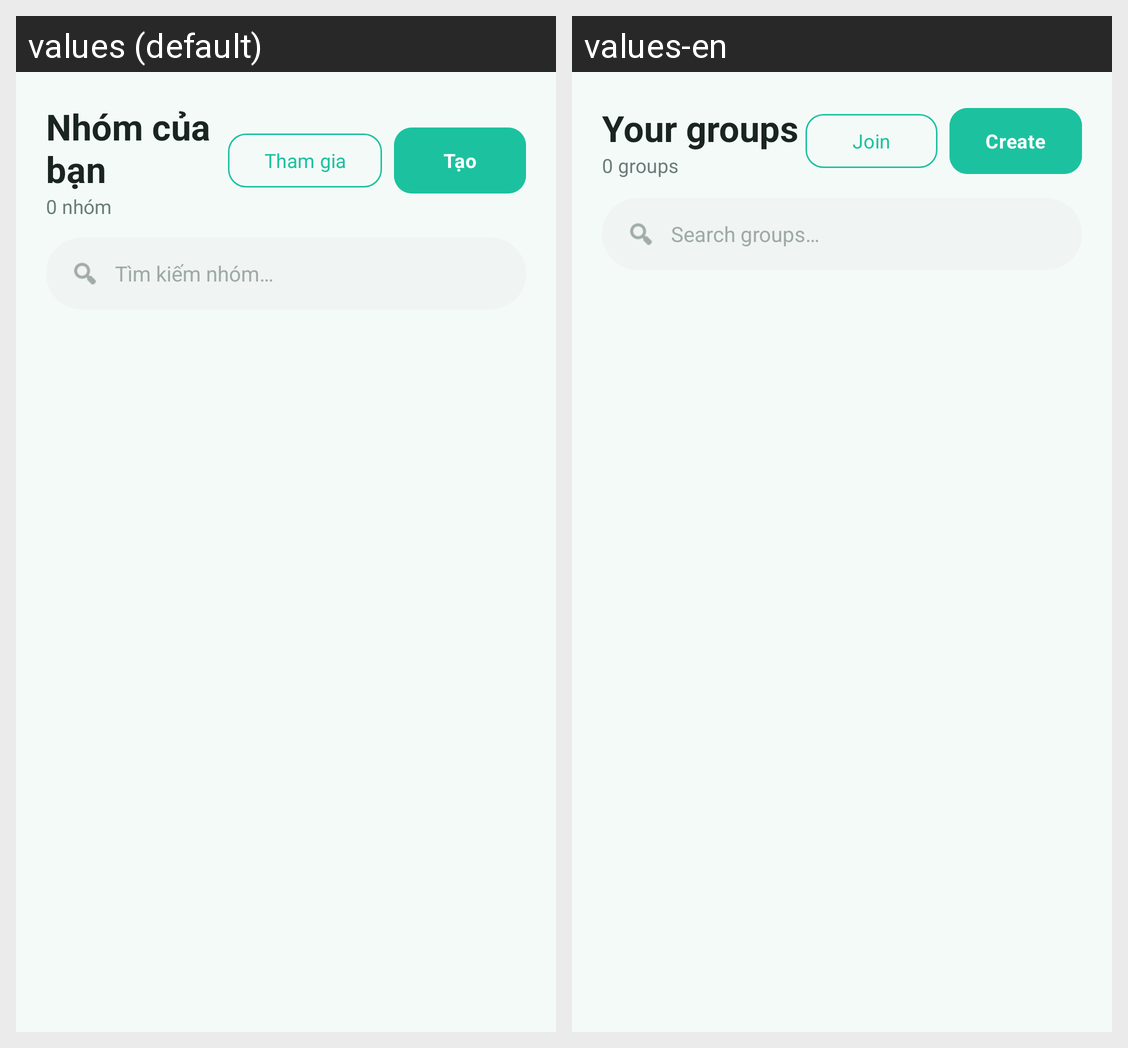

Here is an Android app screen in its default locale and in the app's own translations. Write out the translated-string differences for the strings that appear on this screen.
Android screen res/layout/fragment_groups.xml rendered under 2 locales, left to right: values (default), values-en. Device: Nexus 5 (rendered at 1080×1920; each locale shown at half size, 540×960, under a caption strip naming it); theme Theme.SmartSplit.
Strings drawn on this screen, with the default value and each locale's value (text and hints the layout hard-codes, and strings that could not be matched under every locale, appear in the picture but are not listed):

your_groups_title
  values: Nhóm của bạn
  values-en: Your groups

default_group_count
  values: 0 nhóm
  values-en: 0 groups

join_group_btn
  values: Tham gia
  values-en: Join

create_group_short_btn
  values: Tạo
  values-en: Create

search_groups_hint
  values: Tìm kiếm nhóm…
  values-en: Search groups…
